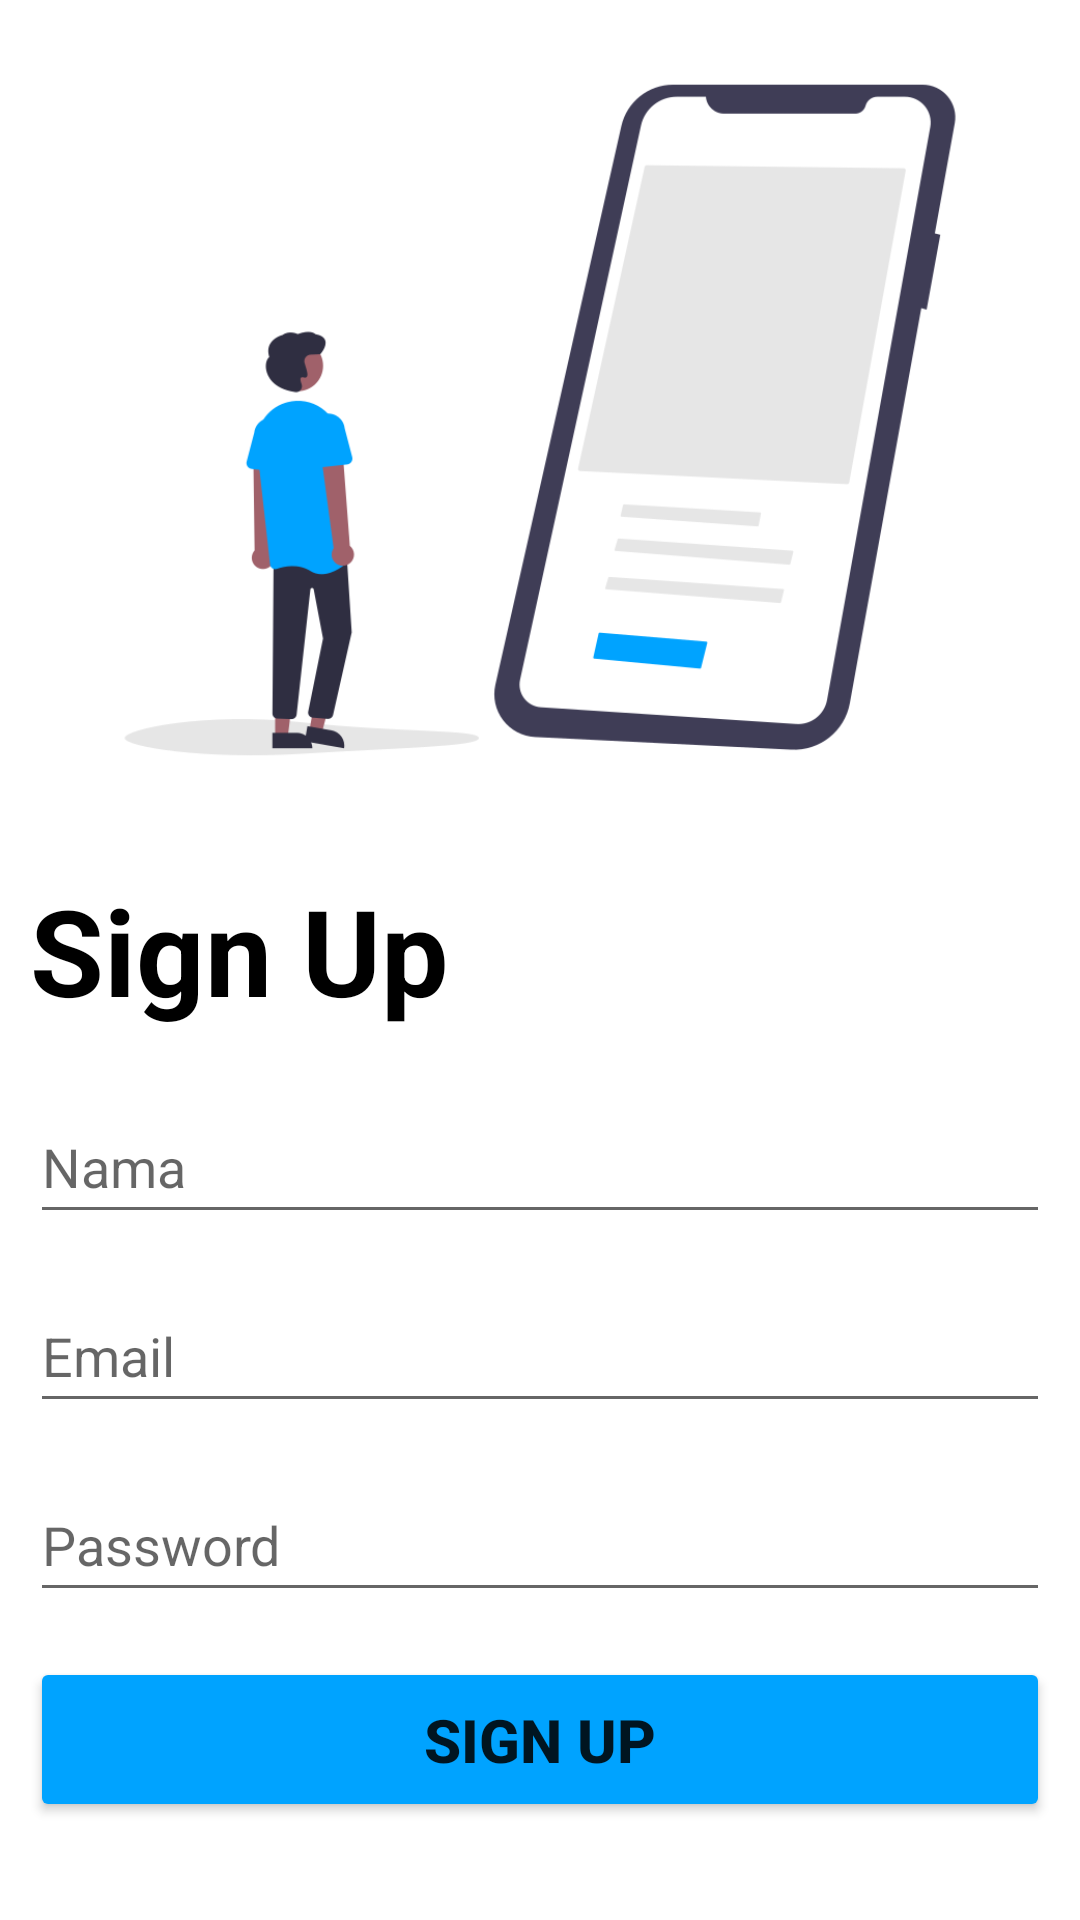

Android layout source for this screen:
<!-- AndroidManifest.xml: application theme Theme.AplikasiBankSampah -->
<!-- res/layout/activity_register.xml -->
<?xml version="1.0" encoding="utf-8"?>
<LinearLayout
    android:orientation="vertical"
    xmlns:android="http://schemas.android.com/apk/res/android"
    xmlns:tools="http://schemas.android.com/tools"
    android:layout_width="match_parent"
    android:layout_height="match_parent"
    tools:context=".MainActivity">
    <ImageView
        android:layout_width="match_parent"
        android:layout_height="280dp"
        android:src="@drawable/sign_up_image"/>
    <LinearLayout
        android:layout_width="match_parent"
        android:layout_height="wrap_content"
        android:orientation="vertical"
        android:layout_margin="10dp">
        <TextView
            android:layout_width="match_parent"
            android:layout_height="wrap_content"
            android:text="Sign Up"
            android:textSize="40dp"
            android:textStyle="bold"
            android:textColor="@color/black"/>

        <EditText
            android:id="@+id/registerNama"
            android:layout_width="match_parent"
            android:layout_height="wrap_content"
            android:layout_marginTop="20dp"
            android:ems="10"
            android:hint="Nama"
            android:inputType="textPersonName"
            android:minHeight="48dp" />

        <EditText
            android:id="@+id/registerEmail"
            android:layout_width="match_parent"
            android:layout_height="wrap_content"
            android:layout_marginTop="15dp"
            android:ems="10"
            android:hint="Email"
            android:inputType="textEmailAddress"
            android:minHeight="48dp" />

        <EditText
            android:id="@+id/registerPassword"
            android:layout_width="match_parent"
            android:layout_height="wrap_content"
            android:layout_marginTop="15dp"
            android:ems="10"
            android:hint="Password"
            android:inputType="textPassword"
            android:minHeight="48dp" />
        <Button
            android:id="@+id/registerBtn"
            android:layout_width="match_parent"
            android:layout_height="55dp"
            android:text="Sign Up"
            android:textStyle="bold"
            android:textSize="20dp"
            android:layout_marginTop="15dp"
            android:backgroundTint="#00A3FF"/>


    </LinearLayout>



</LinearLayout>
<!-- resources referenced by this layout -->
<resources>
  <color name="black">#FF000000</color>
  <!-- drawable sign_up_image: png bitmap (drawable-v24, 40771 bytes) -->
  <style name="Theme.AplikasiBankSampah" parent="Theme.MaterialComponents.Light.NoActionBar">
          
          <item name="colorPrimary">@color/purple_500</item>
          <item name="colorPrimaryVariant">@color/purple_700</item>
          <item name="colorOnPrimary">@color/white</item>
          
          <item name="colorSecondary">@color/teal_200</item>
          <item name="colorSecondaryVariant">@color/teal_700</item>
          <item name="colorOnSecondary">@color/black</item>
          
          <item name="android:statusBarColor">?attr/colorPrimaryVariant</item>
          
      </style>
  <color name="purple_500">#FF6200EE</color>
  <color name="purple_700">#FF3700B3</color>
  <color name="white">#FFFFFFFF</color>
  <color name="teal_200">#FF03DAC5</color>
  <color name="teal_700">#FF018786</color>
</resources>
